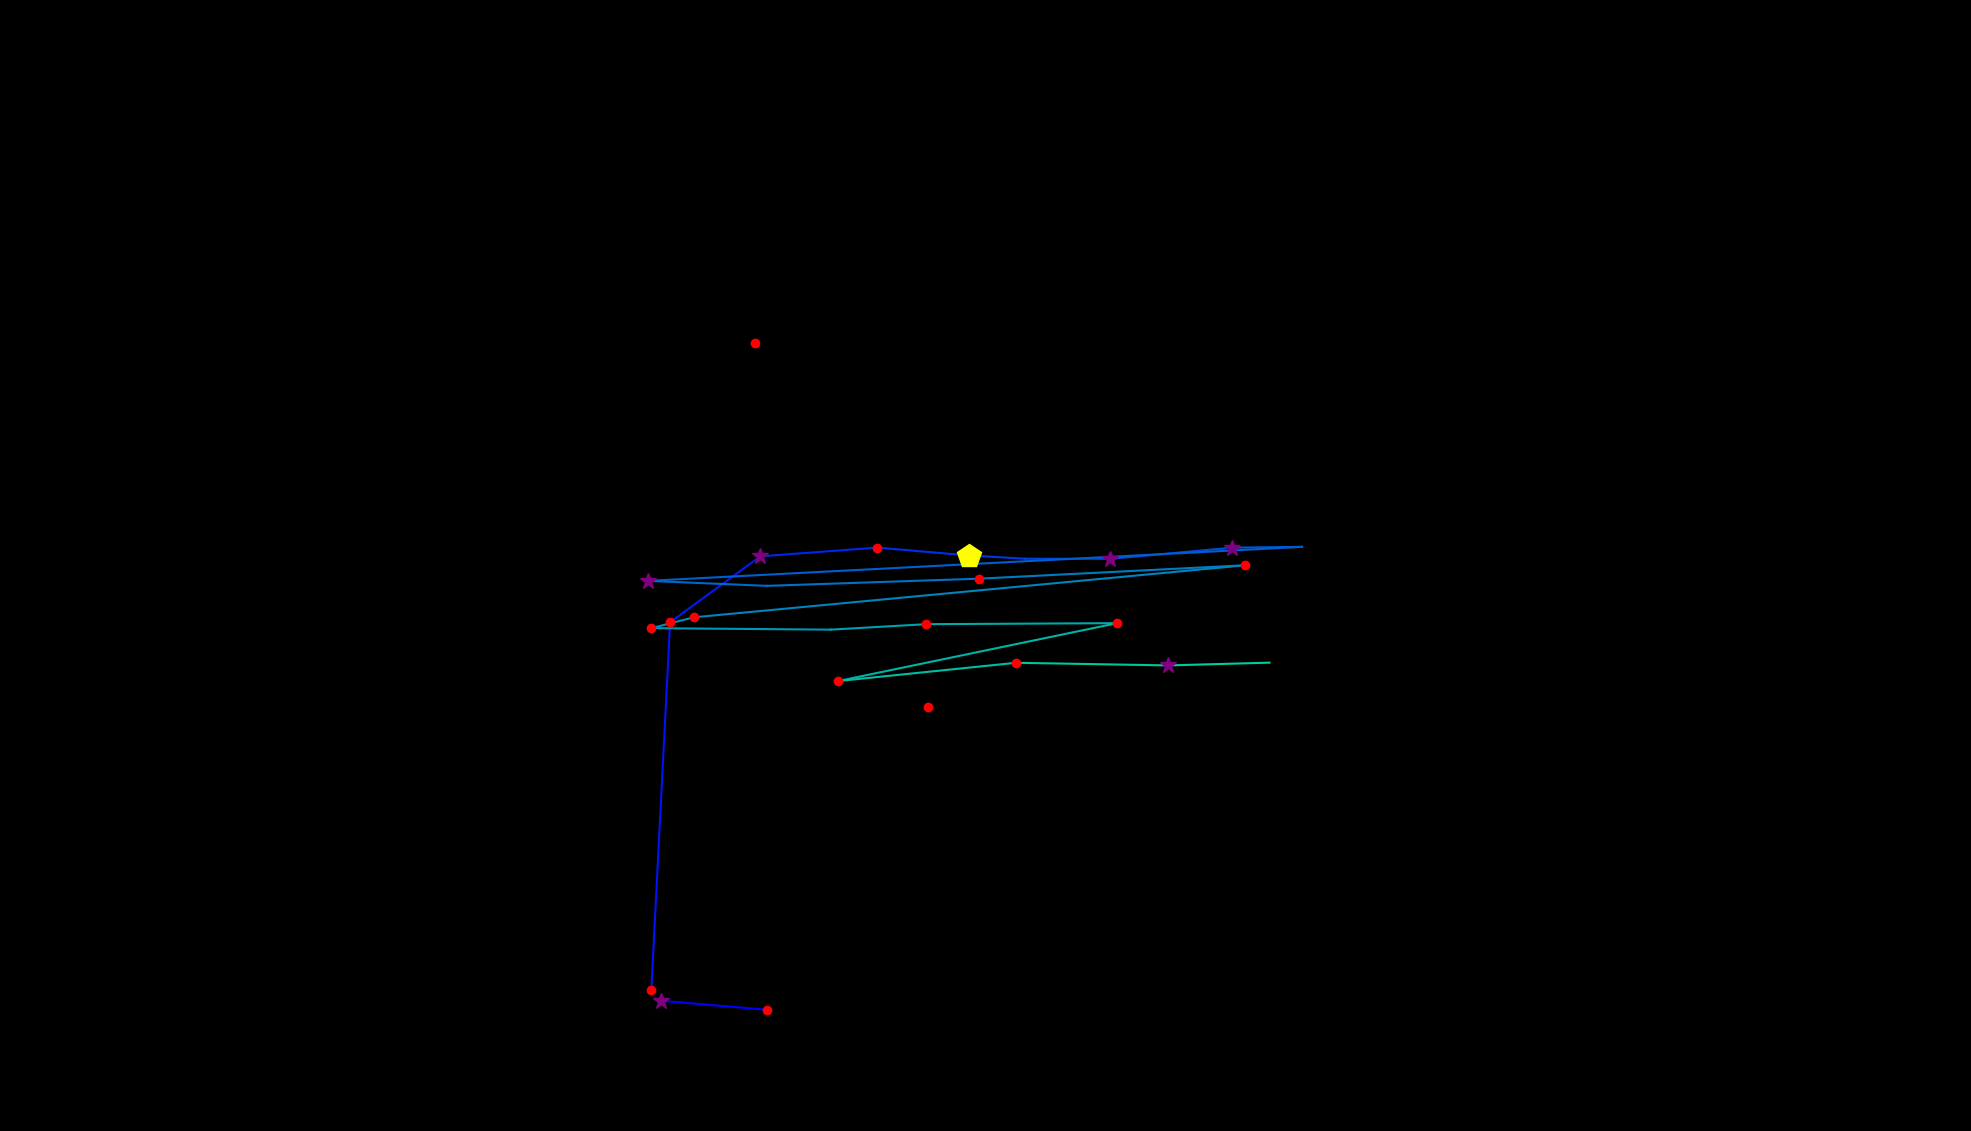

The file beside this chart, header and first rows:
, fixation_id, timestamp, avg_gaze_x, avg_gaze_y, duration
0, 308.0, 107922, 858.3, 169.2, 313.3
1, 309.0, 108344, 996.3, 157.4, 132.5
2, 315.0, 109838, 845.8, 182.6, 180.7
3, 316.0, 110368, 870.3, 660.6, 168.7
4, 317.0, 110669, 987.4, 746.3, 349.4
5, 318.0, 111079, 1139, 757.7, 192.8
6, 319.0, 111356, 1259, 747.4, 518.1
7, 320.0, 111898, 1331, 743.3, 108.4
8, 321.0, 112043, 1442, 743.1, 349.4
9, 322.0, 112428, 1600, 757.6, 325.3
10, 323.0, 112778, 1691, 758.6, 108.4
11, 324.0, 113043, 841.7, 714.5, 349.4
12, 325.0, 113489, 996.1, 708, 108.4
13, 326.0, 113621, 1272, 717.3, 156.6
14, 327.0, 113910, 1617, 734.7, 204.8
15, 328.0, 114404, 900.8, 667.1, 180.7
16, 329.0, 114609, 846, 653, 144.6
17, 330.0, 114790, 1079, 651.1, 96.39
18, 331.0, 114995, 1203, 658.2, 216.9
19, 332.0, 115344, 1451, 659.5, 192.8
20, 333.0, 115633, 1088, 584.3, 228.9
21, 334.0, 115947, 1320, 608.1, 241
22, 335.0, 116236, 1517, 604.6, 337.4
23, 336.0, 116597, 1649, 608.2, 96.39
24, 339.0, 117320, 1205, 550.4, 132.5
25, 344.0, 119127, 816.8, 926, 72.29
26, 347.0, 119778, 979.9, 1024, 216.9
